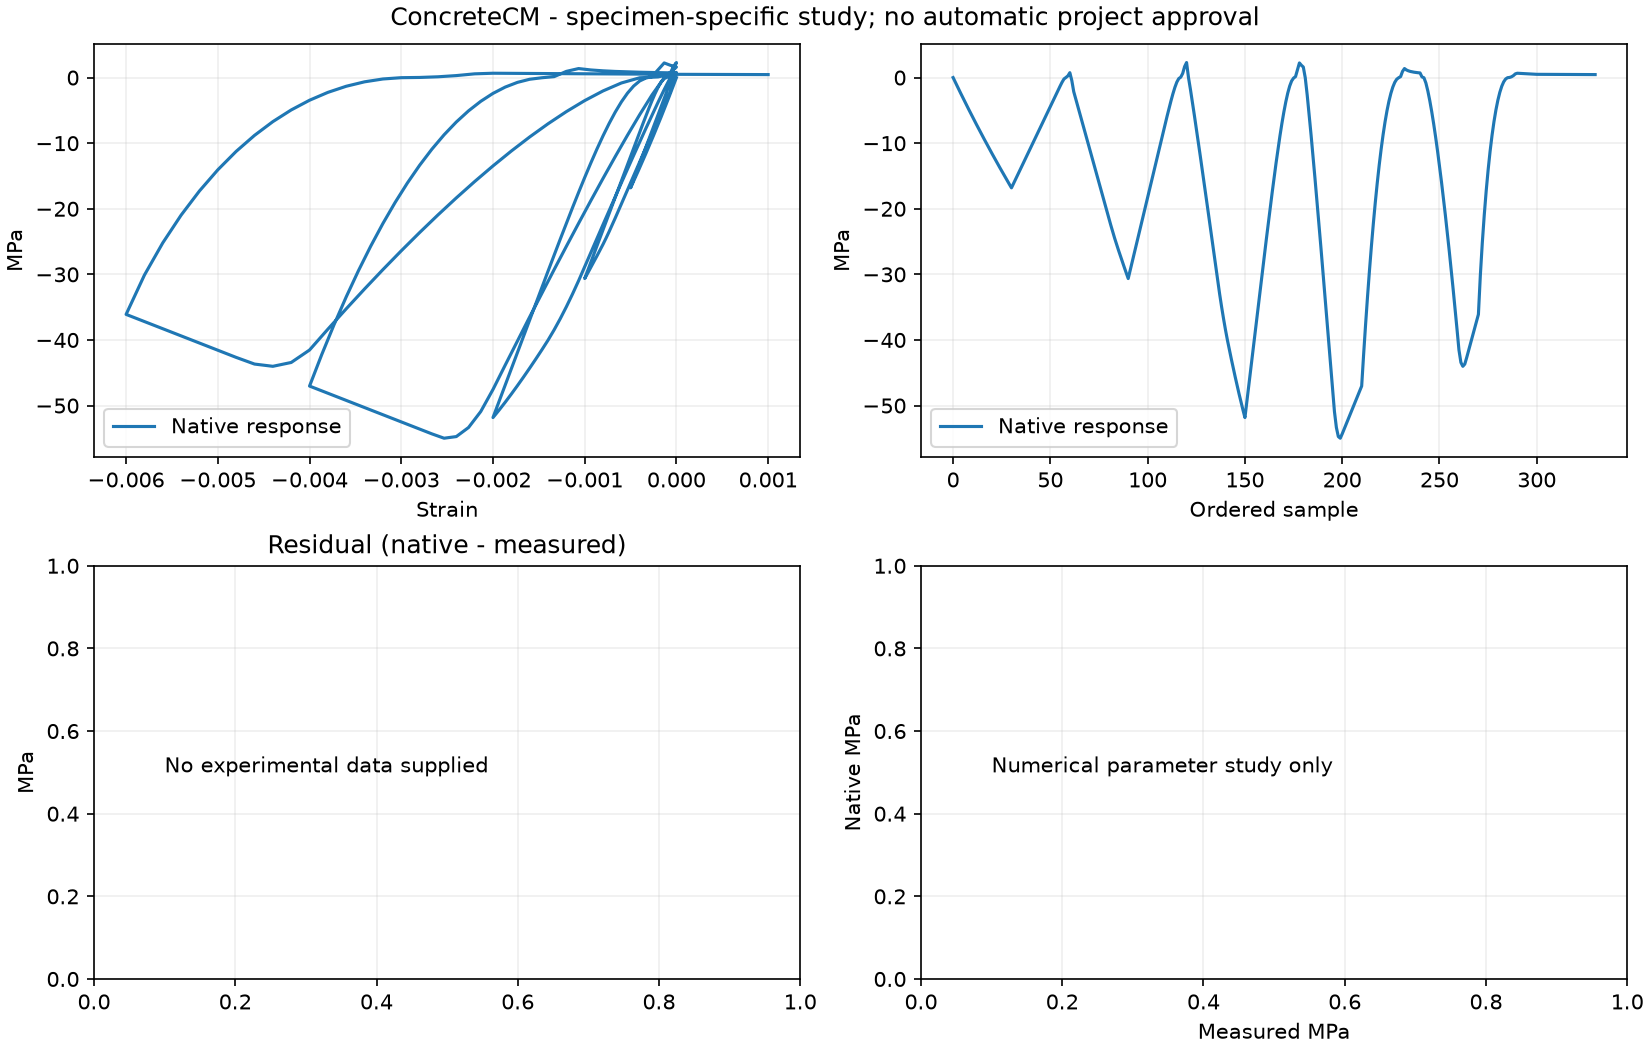

The file beside this chart, header and first rows:
step, x, y, tangent
0, 0.0, 0.0, 37254
1, -1.6666666666666667e-05, -0.6187, 36987
2, -3.3333333333333335e-05, -1.233, 36723
3, -5e-05, -1.843, 36462
4, -6.666666666666667e-05, -2.448, 36204
5, -8.333333333333333e-05, -3.05, 35948
6, -0.0001, -3.647, 35695
7, -0.0001167, -4.239, 35445
8, -0.0001333, -4.828, 35197
9, -0.00015, -5.413, 34952
10, -0.0001667, -5.993, 34710
11, -0.0001833, -6.57, 34470
12, -0.0002, -7.142, 34232
13, -0.0002167, -7.711, 33997
14, -0.0002333, -8.275, 33765
15, -0.00025, -8.836, 33534
16, -0.0002667, -9.393, 33306
17, -0.0002833, -9.947, 33081
18, -0.0003, -10.5, 32858
19, -0.0003167, -11.04, 32637
20, -0.0003333, -11.58, 32418
21, -0.00035, -12.12, 32201
22, -0.0003667, -12.66, 31987
23, -0.0003833, -13.19, 31774
24, -0.0004, -13.72, 31564
25, -0.0004167, -14.24, 31356
26, -0.0004333, -14.76, 31150
27, -0.00045, -15.28, 30946
28, -0.0004667, -15.79, 30744
29, -0.0004833, -16.3, 30543
30, -0.0005, -16.81, 30345
31, -0.0004833, -16.19, 37254
32, -0.0004667, -15.57, 37254
33, -0.00045, -14.95, 37254
34, -0.0004333, -14.33, 37254
35, -0.0004167, -13.71, 37254
36, -0.0004, -13.09, 37254
37, -0.0003833, -12.47, 37254
38, -0.0003667, -11.84, 37254
39, -0.00035, -11.22, 37254
40, -0.0003333, -10.6, 37254
41, -0.0003167, -9.981, 37254
42, -0.0003, -9.361, 37254
43, -0.0002833, -8.74, 37254
44, -0.0002667, -8.119, 37254
45, -0.00025, -7.498, 37254
46, -0.0002333, -6.877, 37254
47, -0.0002167, -6.256, 37254
48, -0.0002, -5.635, 37254
49, -0.0001833, -5.014, 37254
50, -0.0001667, -4.393, 37253
51, -0.00015, -3.772, 37252
52, -0.0001333, -3.152, 37243
53, -0.0001167, -2.531, 37204
54, -9.999999999999999e-05, -1.912, 37037
55, -8.333333333333332e-05, -1.299, 36369
56, -6.666666666666664e-05, -0.7098, 33829
57, -5.000000000000002e-05, -0.2067, 24664
58, -3.333333333333335e-05, 0.01485, 6529
59, -1.6666666666666674e-05, 0.2593, 22219
... 271 more rows
